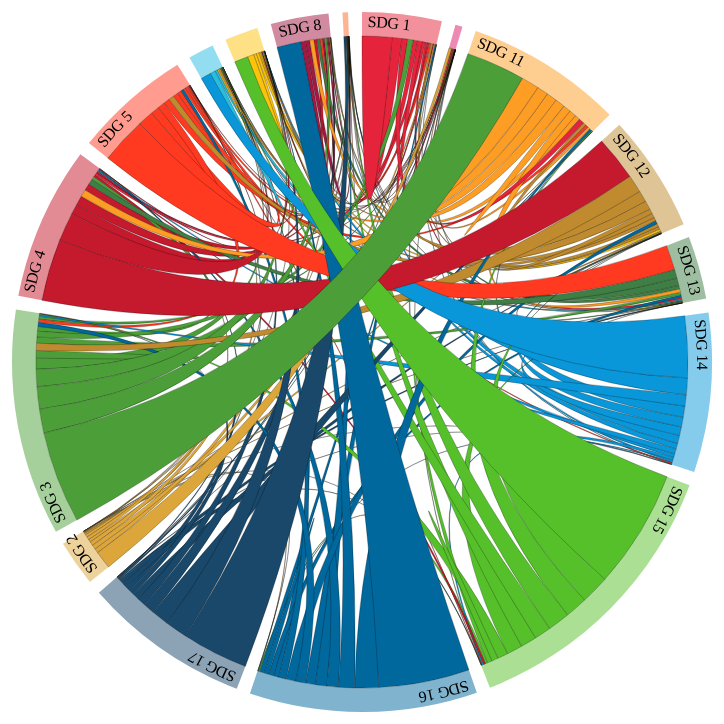
D3 v3 page, settled after 480 driven frames (8 s of simulated time); the page loaded 2 data file(s).



var width = 720,
    height = 720,
    outerRadius = Math.min(width, height) / 2 - 10,
    innerRadius = outerRadius - 24;

// var formatPercent = d3.format(".1%");
var formatPercent = d3.format("0");

var arc = d3.svg.arc()
    .innerRadius(innerRadius)
    .outerRadius(outerRadius);

var layout = d3.layout.chord()
    .padding(.04)
    .sortSubgroups(d3.descending)
    .sortChords(d3.ascending);

var path = d3.svg.chord()
    .radius(innerRadius);

var svg = d3.select("body").append("svg")
    .attr("width", width)
    .attr("height", height)
  .append("g")
    .attr("id", "circle")
    .attr("transform", "translate(" + width / 2 + "," + height / 2 + ")");

svg.append("circle")
    .attr("r", outerRadius);

queue()
    .defer(d3.csv, "cities.csv")
    .defer(d3.json, "matrix.json")
    .await(ready);

function ready(error, cities, matrix) {
  if (error) throw error;

  // Compute the chord layout.
  layout.matrix(matrix);

  // Add a group per neighborhood.
  var group = svg.selectAll(".group")
      .data(layout.groups)
    .enter().append("g")
      .attr("class", "group")
      .on("mouseover", mouseover);

  // Add a mouseover title.
  group.append("title").text(function(d, i) {
    // return cities[i].name + ": " + formatPercent(d.value) + " of origins";
    return cities[i].name + ": " + Math.round(d.value)  + " sentences";
  });

  // Add the group arc.
  var groupPath = group.append("path")
      .attr("id", function(d, i) { return "group" + i; })
      .attr("d", arc)
      .style("fill", function(d, i) { return cities[i].color; });

  // Add a text label.
  var groupText = group.append("text")
      .attr("x", 6)
      .attr("dy", 15);

  groupText.append("textPath")
      .attr("xlink:href", function(d, i) { return "#group" + i; })
      .text(function(d, i) { return cities[i].name; });

  // Remove the labels that don't fit. :(
  groupText.filter(function(d, i) { return groupPath[0][i].getTotalLength() / 2 - 16 < this.getComputedTextLength(); })
      .remove();

  // Add the chords.
  var chord = svg.selectAll(".chord")
      .data(layout.chords)
    .enter().append("path")
      .attr("class", "chord")
      .style("fill", function(d) { return cities[d.source.index].color; })
      .attr("d", path);

  // Add an elaborate mouseover title for each chord.
  chord.append("title").text(function(d) {
    return cities[d.source.index].name
        + " → " + cities[d.target.index].name
        + ": " + formatPercent(d.source.value)
        + "\n" + cities[d.target.index].name
        + " → " + cities[d.source.index].name
        + ": " + formatPercent(d.target.value);
  });

  function mouseover(d, i) {
    chord.classed("fade", function(p) {
      return p.source.index != i
          && p.target.index != i;
    });
  }
}



### data: cities.csv
name, latitude, longitude, population, color
SDG 1, 37.72, -122.4, 0.08388, #e5243b
SDG 10, 37.71, -122.4, 0.05844, #dd1367
SDG 11, -122.4, 0.4036, green, #fd9d24
SDG 12, 37.79, -122.4, 0.3326, #bf8b2e
SDG 13, 37.79, -122.4, 0.3338, #3f7e44
SDG 14, 37.79, -122.5, 0.1996, #0a97d9
SDG 15, 37.8, -122.4, 0.3417, #56c02b
SDG 16, 37.71, -122.4, 0.06477, #00689d
SDG 17, 37.74, -122.4, 0.07415, #19486a
SDG 2, 37.74, -122.4, 0.1226, #dda63a
SDG 3, 37.76, -122.5, 0.19, #4c9f38
SDG 4, 37.72, -122.5, 0.0926, #c5192d
SDG 5, 37.72, -122.4, 0.1024, #ff3a21
SDG 6, 37.74, -122.5, 0.1247, #26bde2
SDG 7, 37.73, -122.4, 0.1031, #fcc30b
SDG 8, 37.74, -122.4, 0.2004, #a21942
SDG 9, 37.76, -122.4, 0.3409, #fd6925

### data: matrix.json
[
 [
  1516,
  223,
  294,
  92,
  101,
  3,
  3,
  51,
  "... 9 more items"
 ],
 [
  57,
  2,
  25,
  23,
  6,
  0,
  1,
  3,
  "... 9 more items"
 ],
 [
  268,
  132,
  386,
  171,
  363,
  31,
  30,
  105,
  "... 9 more items"
 ],
 [
  163,
  150,
  242,
  69,
  31,
  2,
  0,
  164,
  "... 9 more items"
 ],
 [
  97,
  200,
  158,
  38,
  21,
  0,
  0,
  126,
  "... 9 more items"
 ],
 [
  100,
  17,
  560,
  500,
  444,
  267,
  147,
  49,
  "... 9 more items"
 ],
 [
  239,
  22,
  1143,
  1466,
  799,
  71,
  328,
  114,
  "... 9 more items"
 ],
 [
  505,
  230,
  1219,
  499,
  248,
  28,
  51,
  232,
  "... 9 more items"
 ],
 "... 9 more items"
]